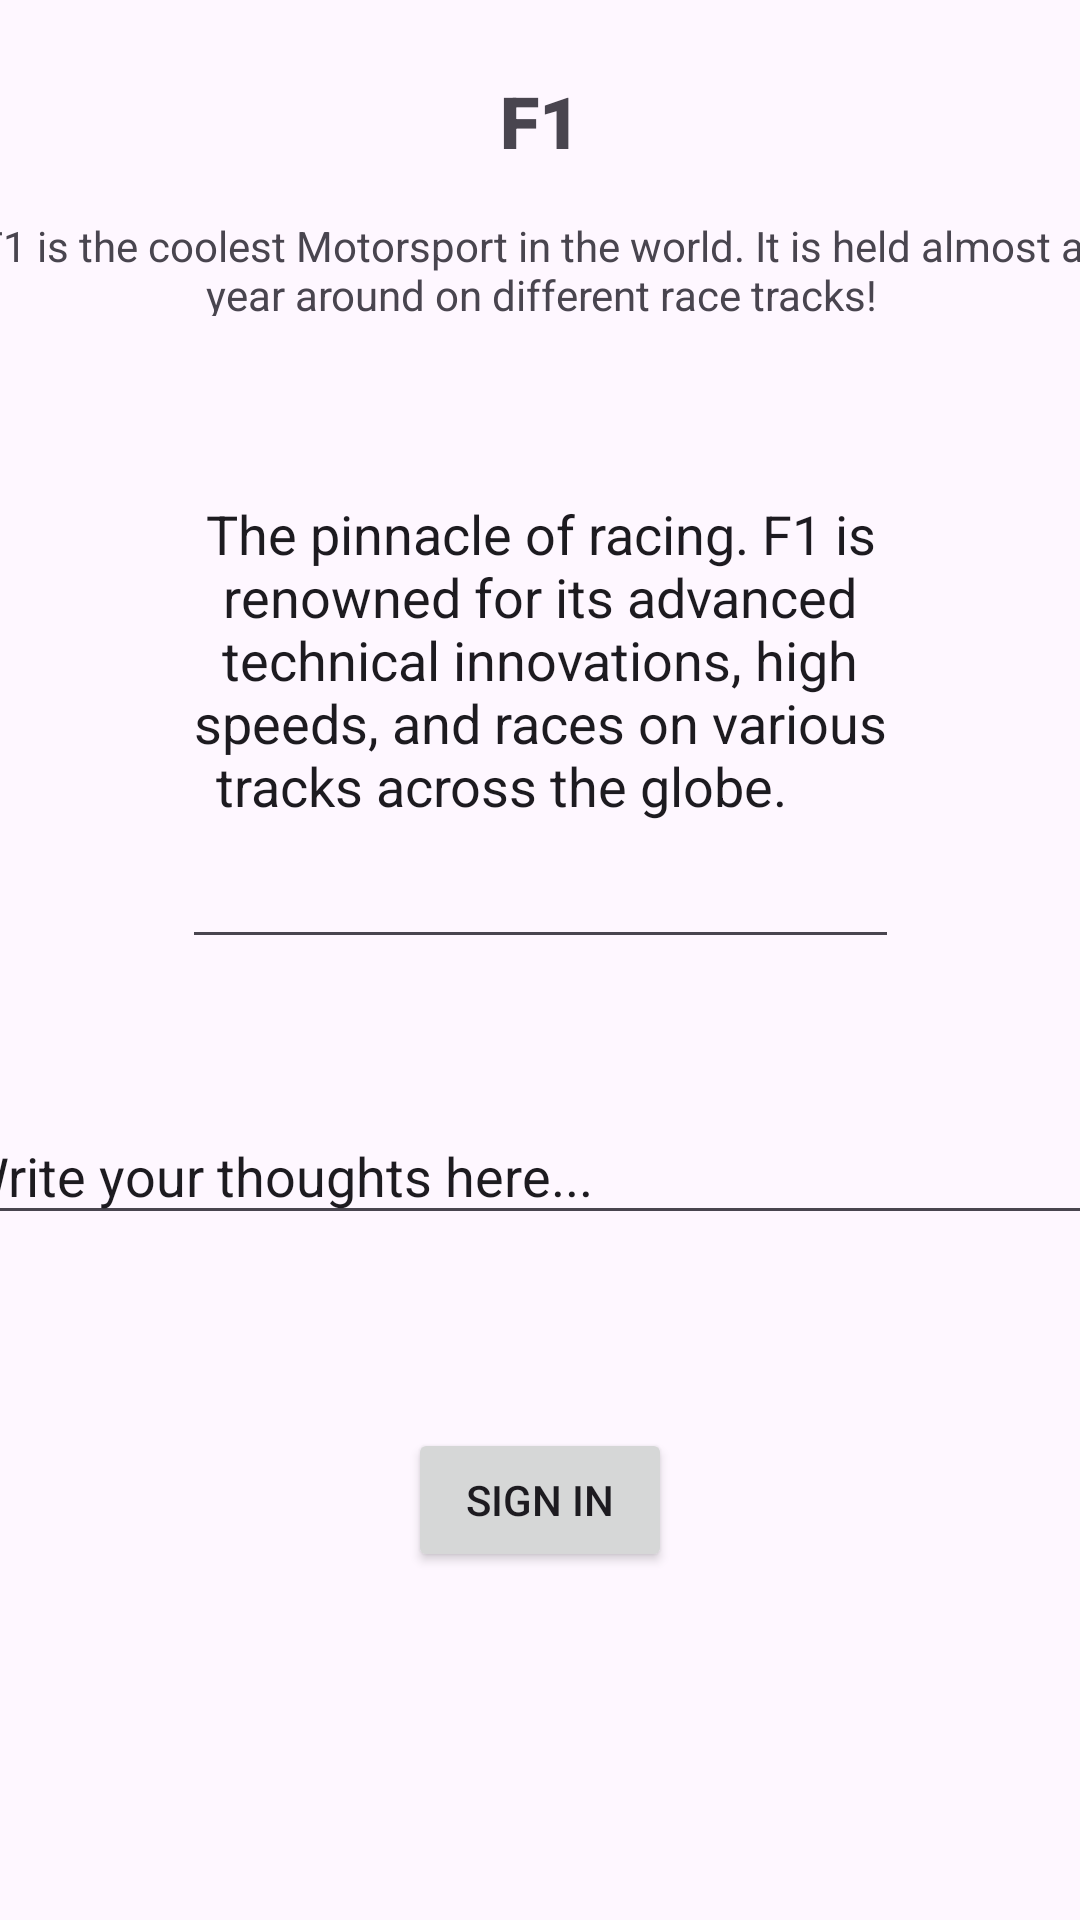

Android layout source for this screen:
<!-- AndroidManifest.xml: application theme Theme.F1_Application -->
<!-- res/layout/activity_about.xml -->
<?xml version="1.0" encoding="utf-8"?>
<androidx.constraintlayout.widget.ConstraintLayout xmlns:android="http://schemas.android.com/apk/res/android"
    xmlns:app="http://schemas.android.com/apk/res-auto"
    xmlns:tools="http://schemas.android.com/tools"
    android:layout_width="match_parent"
    android:layout_height="match_parent"
    tools:context=".AboutActivity">

    <ImageView
        android:id="@+id/imageView2"
        android:layout_width="0dp"
        android:layout_height="wrap_content"
        android:layout_marginTop="24dp"
        app:layout_constraintEnd_toEndOf="parent"
        app:layout_constraintStart_toStartOf="parent"
        app:layout_constraintTop_toTopOf="parent"
        app:srcCompat="@drawable/ic_launcher_foreground" />

    <TextView
        android:id="@+id/textViewTitle"
        android:layout_width="wrap_content"
        android:layout_height="wrap_content"
        android:fontFamily="sans-serif-black"
        android:text="F1"
        android:textSize="24sp"
        app:layout_constraintEnd_toEndOf="parent"
        app:layout_constraintStart_toStartOf="parent"
        app:layout_constraintTop_toBottomOf="@id/imageView2" />

    <TextView
        android:id="@+id/textViewDescription"
        android:layout_width="382dp"
        android:layout_height="33dp"
        android:layout_marginTop="16dp"
        android:text="F1 is the coolest Motorsport in the world. It is held almost all year around on different race tracks!"
        android:textAlignment="center"
        app:layout_constraintEnd_toEndOf="parent"
        app:layout_constraintStart_toStartOf="parent"
        app:layout_constraintTop_toBottomOf="@id/textViewTitle" />

    <EditText
        android:id="@+id/editTextTextMultiLine"
        android:layout_width="395dp"
        android:layout_height="42dp"
        android:layout_marginTop="200dp"
        android:gravity="start|top"
        android:inputType="textMultiLine"
        android:text="Write your thoughts here..."
        app:layout_constraintBottom_toTopOf="@+id/btn_signIn"
        app:layout_constraintEnd_toEndOf="parent"
        app:layout_constraintStart_toStartOf="parent"
        app:layout_constraintTop_toBottomOf="@id/textViewDescription" />

    <Button
        android:id="@+id/btn_signIn"
        android:layout_width="wrap_content"
        android:layout_height="wrap_content"
        android:layout_marginBottom="116dp"
        android:text="Sign in"
        app:layout_constraintBottom_toBottomOf="parent"
        app:layout_constraintEnd_toEndOf="parent"
        app:layout_constraintStart_toStartOf="parent" />

    <EditText
        android:id="@+id/editTextTextMultiLine2"
        android:layout_width="239dp"
        android:layout_height="164dp"
        android:ems="10"
        android:gravity="start|top"
        android:inputType="textMultiLine"
        android:text="The pinnacle of racing. F1 is renowned for its advanced technical innovations, high speeds, and races on various tracks across the globe.      "
        android:textAlignment="center"
        app:layout_constraintBottom_toTopOf="@+id/editTextTextMultiLine"
        app:layout_constraintEnd_toEndOf="parent"
        app:layout_constraintStart_toStartOf="parent"
        app:layout_constraintTop_toBottomOf="@+id/textViewDescription" />

</androidx.constraintlayout.widget.ConstraintLayout>
<!-- resources referenced by this layout -->
<resources>
  <style name="Theme.F1_Application" parent="Base.Theme.F1_Application" />
  <style name="Base.Theme.F1_Application" parent="Theme.Material3.DayNight.NoActionBar">
          
          
      </style>
</resources>
